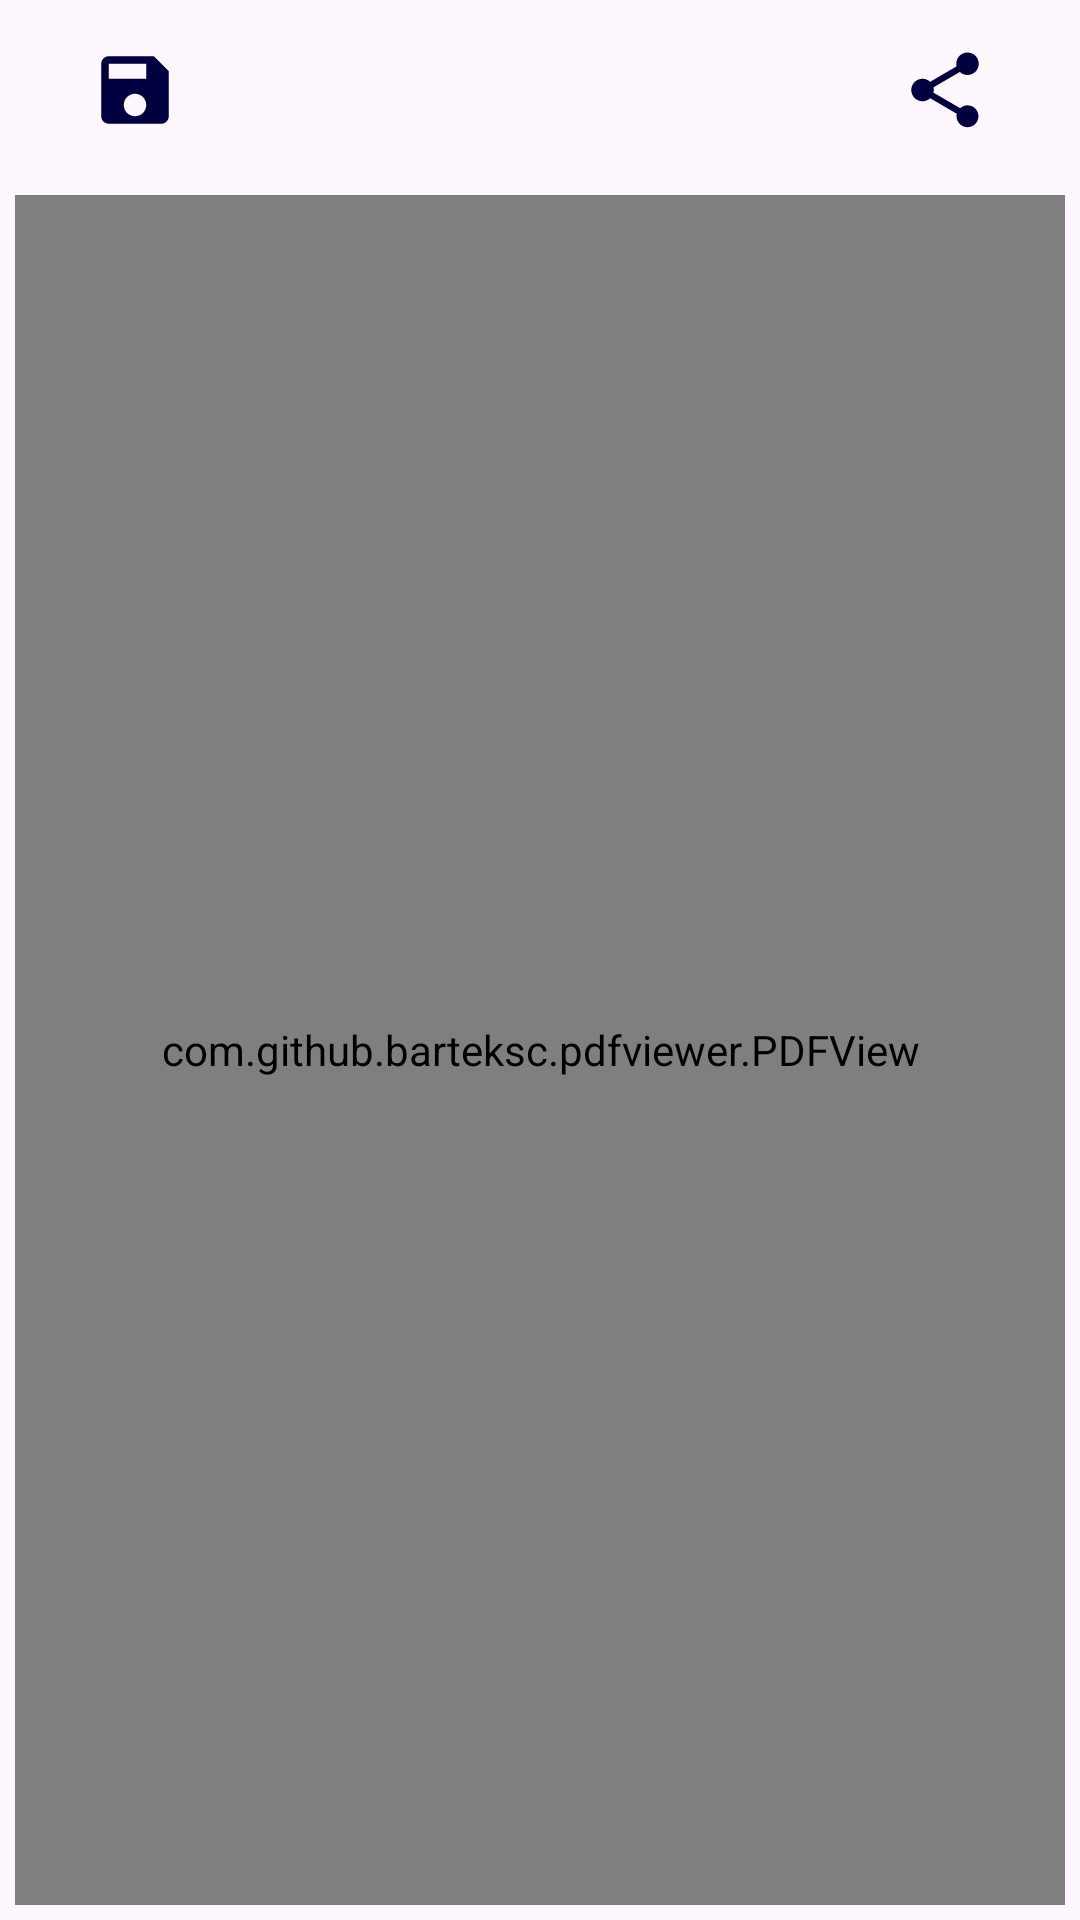

Produce the Android XML layout that renders to this screen, including the resource entries it uses.
<!-- AndroidManifest.xml: application theme Theme.CVMaker -->
<!-- res/layout/fragment_show_pdf_.xml -->
<?xml version="1.0" encoding="utf-8"?>
<LinearLayout xmlns:android="http://schemas.android.com/apk/res/android"
    xmlns:tools="http://schemas.android.com/tools"
    android:layout_width="match_parent"
    android:layout_height="match_parent"
    android:orientation="vertical"
    tools:context=".ui._Create.ShowPDFFragment">

    <LinearLayout
        android:layout_width="match_parent"
        android:layout_height="wrap_content"
        android:layout_margin="15dp" >

        <LinearLayout
            android:layout_width="wrap_content"
            android:gravity="start"
            android:layout_marginStart="15dp"
            android:layout_height="wrap_content">

            <ImageView
                android:id="@+id/save"
                android:layout_width="wrap_content"
                android:layout_height="wrap_content"
                android:src="@drawable/baseline_save_24"
                ></ImageView>

        </LinearLayout>


        <LinearLayout
            android:layout_width="match_parent"
            android:gravity="end"
            android:layout_marginEnd="15dp"
            android:layout_height="wrap_content">

            <ImageView
                android:id="@+id/share"
                android:layout_width="wrap_content"
                android:layout_height="wrap_content"
                android:src="@drawable/baseline_share_24"
                ></ImageView>
        </LinearLayout>



    </LinearLayout>
    <com.github.barteksc.pdfviewer.PDFView
        android:id="@+id/PdfViewer"
        android:layout_width="match_parent"
        android:layout_height="match_parent"
        android:layout_gravity="center"
        android:background="@color/white"
        android:layout_margin="5dp" />



   
</LinearLayout>
<!-- resources referenced by this layout -->
<resources>
  <color name="white">#FFFFFFFF</color>
  <!-- drawable baseline_save_24 (drawable) -->
  <vector xmlns:android="http://schemas.android.com/apk/res/android"
      android:width="30dp"
      android:height="30dp"
      android:viewportWidth="24"
      android:viewportHeight="24">
      <path
          android:fillColor="#000041"
          android:pathData="M17,3L5,3c-1.11,0 -2,0.9 -2,2v14c0,1.1 0.89,2 2,2h14c1.1,0 2,-0.9 2,-2L21,7l-4,-4zM12,19c-1.66,0 -3,-1.34 -3,-3s1.34,-3 3,-3 3,1.34 3,3 -1.34,3 -3,3zM15,9L5,9L5,5h10v4z" />
  </vector>
  <!-- drawable baseline_share_24 (drawable) -->
  <vector xmlns:android="http://schemas.android.com/apk/res/android"
      android:width="30dp"
      android:height="30dp"
      android:viewportWidth="24"
      android:viewportHeight="24">
      <path
          android:fillColor="#000041"
          android:pathData="M18,16.08c-0.76,0 -1.44,0.3 -1.96,0.77L8.91,12.7c0.05,-0.23 0.09,-0.46 0.09,-0.7s-0.04,-0.47 -0.09,-0.7l7.05,-4.11c0.54,0.5 1.25,0.81 2.04,0.81 1.66,0 3,-1.34 3,-3s-1.34,-3 -3,-3 -3,1.34 -3,3c0,0.24 0.04,0.47 0.09,0.7L8.04,9.81C7.5,9.31 6.79,9 6,9c-1.66,0 -3,1.34 -3,3s1.34,3 3,3c0.79,0 1.5,-0.31 2.04,-0.81l7.12,4.16c-0.05,0.21 -0.08,0.43 -0.08,0.65 0,1.61 1.31,2.92 2.92,2.92 1.61,0 2.92,-1.31 2.92,-2.92s-1.31,-2.92 -2.92,-2.92z" />
  </vector>
  <style name="Theme.CVMaker" parent="Base.Theme.CVMaker" />
  <style name="Base.Theme.CVMaker" parent="Theme.Material3.DayNight.NoActionBar">
          
         <item name="colorPrimary">@color/colorPrimary</item>
  
          <item name="android:statusBarColor">@color/colorPrimary</item>
  
      </style>
  <color name="colorPrimary">#6DB6C0</color>
</resources>
